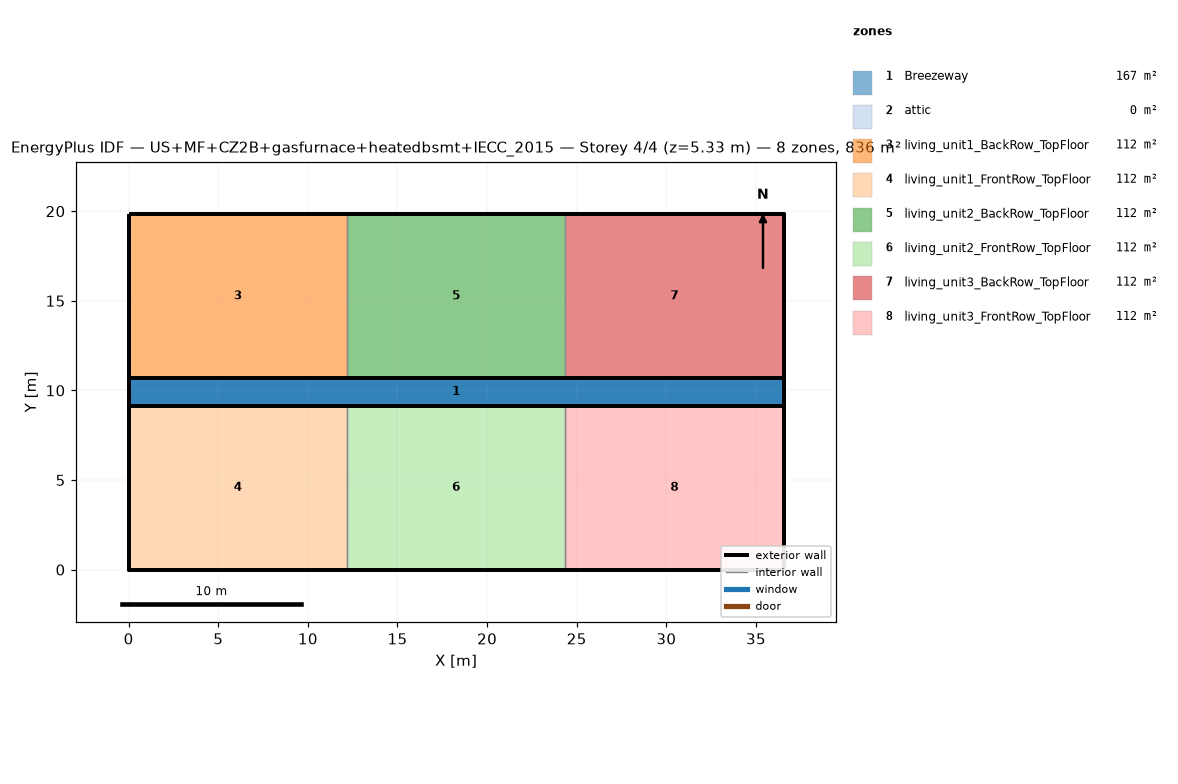
=== STOREY PLAN SPEC (per zone: floor XY polygon, exterior-wall plan segments, windows/doors) ===
zone 1: Breezeway  (167.0 m²)
  floor: (36.54, 9.16) (0.00, 9.16) (0.00, 10.68) (36.54, 10.68)
  floor: (36.54, 9.16) (0.00, 9.16) (0.00, 10.68) (36.54, 10.68)
  floor: (36.54, 9.16) (0.00, 9.16) (0.00, 10.68) (36.54, 10.68)
zone 2: attic  (0.0 m²)
  exterior wall: (36.54, 0.00) – (36.54, 19.84) – (36.54, 9.92)  [29.8 m]
  exterior wall: (0.00, 19.84) – (0.00, 0.00) – (0.00, 9.92)  [29.8 m]
zone 3: living_unit1_BackRow_TopFloor  (111.5 m²)
  floor: (12.18, 10.68) (0.00, 10.68) (0.00, 19.84) (12.18, 19.84)
  exterior wall: (12.18, 19.84) – (0.00, 19.84)  [12.2 m]
  exterior wall: (0.00, 19.84) – (0.00, 10.68)  [9.2 m]
  exterior wall: (0.00, 10.68) – (12.18, 10.68)  [12.2 m]
  interior walls: 1
zone 4: living_unit1_FrontRow_TopFloor  (111.5 m²)
  floor: (12.18, 0.00) (0.00, 0.00) (0.00, 9.16) (12.18, 9.16)
  exterior wall: (0.00, 0.00) – (12.18, 0.00)  [12.2 m]
  exterior wall: (0.00, 9.16) – (0.00, 0.00)  [9.2 m]
  exterior wall: (12.18, 9.16) – (0.00, 9.16)  [12.2 m]
  interior walls: 1
zone 5: living_unit2_BackRow_TopFloor  (111.5 m²)
  floor: (24.36, 10.68) (12.18, 10.68) (12.18, 19.84) (24.36, 19.84)
  exterior wall: (12.18, 10.68) – (24.36, 10.68)  [12.2 m]
  exterior wall: (24.36, 19.84) – (12.18, 19.84)  [12.2 m]
  interior walls: 2
zone 6: living_unit2_FrontRow_TopFloor  (111.5 m²)
  floor: (24.36, 0.00) (12.18, 0.00) (12.18, 9.16) (24.36, 9.16)
  exterior wall: (12.18, 0.00) – (24.36, 0.00)  [12.2 m]
  exterior wall: (24.36, 9.16) – (12.18, 9.16)  [12.2 m]
  interior walls: 2
zone 7: living_unit3_BackRow_TopFloor  (111.5 m²)
  floor: (36.54, 10.68) (24.36, 10.68) (24.36, 19.84) (36.54, 19.84)
  exterior wall: (36.54, 10.68) – (36.54, 19.84)  [9.2 m]
  exterior wall: (36.54, 19.84) – (24.36, 19.84)  [12.2 m]
  exterior wall: (24.36, 10.68) – (36.54, 10.68)  [12.2 m]
  interior walls: 1
zone 8: living_unit3_FrontRow_TopFloor  (111.5 m²)
  floor: (36.54, 0.00) (24.36, 0.00) (24.36, 9.16) (36.54, 9.16)
  exterior wall: (24.36, 0.00) – (36.54, 0.00)  [12.2 m]
  exterior wall: (36.54, 0.00) – (36.54, 9.16)  [9.2 m]
  exterior wall: (36.54, 9.16) – (24.36, 9.16)  [12.2 m]
  interior walls: 1

=== DERIVED (storey summary) ===
Building: US+MF+CZ2B+gasfurnace+heatedbsmt+IECC_2015
Storey: 4 of 4  (floor level z = 5.33 m)
Storey gross floor area: 836.2 m²
Zones on this storey: 8
  - Breezeway: floor 167.0 m²
  - attic: floor 0.0 m²; exterior wall 59.5 m (81.9 m²); WWR 0.0%
  - living_unit1_BackRow_TopFloor: floor 111.5 m²; exterior wall 33.5 m (86.9 m²); WWR 0.0%
  - living_unit1_FrontRow_TopFloor: floor 111.5 m²; exterior wall 33.5 m (86.9 m²); WWR 0.0%
  - living_unit2_BackRow_TopFloor: floor 111.5 m²; exterior wall 24.4 m (63.1 m²); WWR 0.0%
  - living_unit2_FrontRow_TopFloor: floor 111.5 m²; exterior wall 24.4 m (63.1 m²); WWR 0.0%
  - living_unit3_BackRow_TopFloor: floor 111.5 m²; exterior wall 33.5 m (86.9 m²); WWR 0.0%
  - living_unit3_FrontRow_TopFloor: floor 111.5 m²; exterior wall 33.5 m (86.9 m²); WWR 0.0%
Zone adjacency (shared interzone walls):
  - living_unit1_BackRow_TopFloor ↔ living_unit2_BackRow_TopFloor
  - living_unit1_FrontRow_TopFloor ↔ living_unit2_FrontRow_TopFloor
  - living_unit2_BackRow_TopFloor ↔ living_unit3_BackRow_TopFloor
  - living_unit2_FrontRow_TopFloor ↔ living_unit3_FrontRow_TopFloor